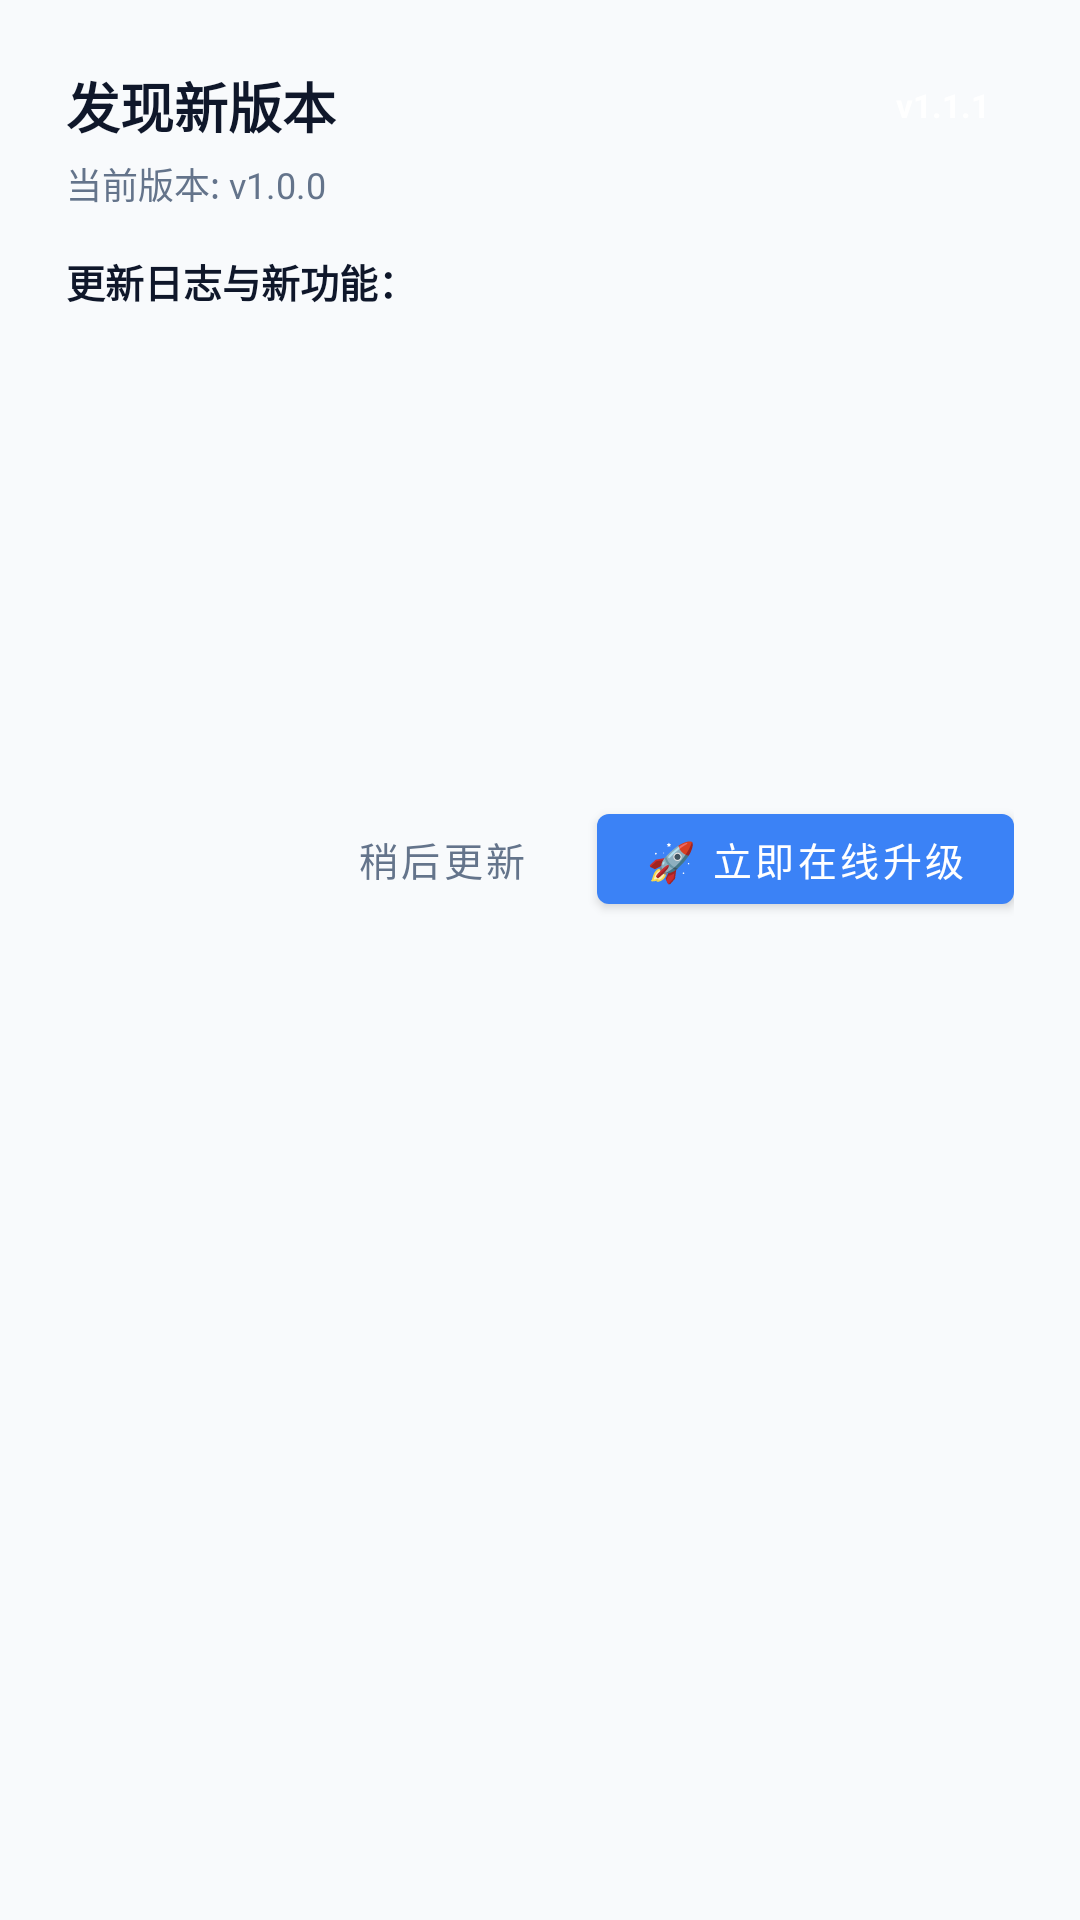

Android layout source for this screen:
<!-- AndroidManifest.xml: application theme Theme.AntiLinkageApp -->
<!-- res/layout/dialog_app_update.xml -->
<?xml version="1.0" encoding="utf-8"?>
<LinearLayout xmlns:android="http://schemas.android.com/apk/res/android"
    xmlns:app="http://schemas.android.com/apk/res-auto"
    android:layout_width="match_parent"
    android:layout_height="wrap_content"
    android:orientation="vertical"
    android:padding="22dp">

    <LinearLayout
        android:layout_width="match_parent"
        android:layout_height="wrap_content"
        android:gravity="center_vertical"
        android:orientation="horizontal">

        <TextView
            android:id="@+id/tvUpdateTitle"
            android:layout_width="0dp"
            android:layout_height="wrap_content"
            android:layout_weight="1"
            android:text="发现新版本"
            android:textColor="@color/text_primary"
            android:textSize="18sp"
            android:textStyle="bold" />

        <TextView
            android:id="@+id/tvNewVersionTag"
            android:layout_width="wrap_content"
            android:layout_height="wrap_content"
            android:background="@drawable/bg_clone_badge"
            android:paddingHorizontal="8dp"
            android:paddingVertical="3dp"
            android:text="v1.1.1"
            android:textColor="@android:color/white"
            android:textSize="11sp"
            android:textStyle="bold" />

    </LinearLayout>

    <TextView
        android:id="@+id/tvCurrentVersion"
        android:layout_width="wrap_content"
        android:layout_height="wrap_content"
        android:layout_marginTop="4dp"
        android:text="当前版本: v1.0.0"
        android:textColor="@color/text_secondary"
        android:textSize="12sp" />

    <TextView
        android:layout_width="wrap_content"
        android:layout_height="wrap_content"
        android:layout_marginTop="14dp"
        android:text="更新日志与新功能："
        android:textColor="@color/text_primary"
        android:textSize="13sp"
        android:textStyle="bold" />

    <ScrollView
        android:layout_width="match_parent"
        android:layout_height="140dp"
        android:layout_marginTop="6dp"
        android:background="#F8FAFC"
        android:padding="10dp">

        <TextView
            android:id="@+id/tvChangelog"
            android:layout_width="match_parent"
            android:layout_height="wrap_content"
            android:lineSpacingExtra="3dp"
            android:textColor="@color/text_secondary"
            android:textSize="12sp" />

    </ScrollView>

    
    <ProgressBar
        android:id="@+id/downloadProgressBar"
        style="?android:attr/progressBarStyleHorizontal"
        android:layout_width="match_parent"
        android:layout_height="8dp"
        android:layout_marginTop="14dp"
        android:max="100"
        android:progress="0"
        android:visibility="gone" />

    <TextView
        android:id="@+id/tvDownloadStatus"
        android:layout_width="match_parent"
        android:layout_height="wrap_content"
        android:layout_marginTop="6dp"
        android:gravity="center"
        android:textColor="@color/accent"
        android:textSize="12sp"
        android:visibility="gone" />

    <LinearLayout
        android:layout_width="match_parent"
        android:layout_height="wrap_content"
        android:layout_marginTop="16dp"
        android:gravity="end"
        android:orientation="horizontal">

        <com.google.android.material.button.MaterialButton
            android:id="@+id/btnCancelUpdate"
            style="@style/Widget.MaterialComponents.Button.TextButton"
            android:layout_width="wrap_content"
            android:layout_height="42dp"
            android:text="稍后更新"
            android:textColor="@color/text_secondary"
            android:textSize="13sp" />

        <com.google.android.material.button.MaterialButton
            android:id="@+id/btnStartUpdate"
            android:layout_width="wrap_content"
            android:layout_height="42dp"
            android:layout_marginStart="8dp"
            android:text="🚀 立即在线升级"
            android:textSize="13sp"
            app:backgroundTint="@color/accent" />

    </LinearLayout>

</LinearLayout>
<!-- resources referenced by this layout -->
<resources>
  <color name="accent">#3B82F6</color>
  <color name="text_primary">#0F172A</color>
  <color name="text_secondary">#64748B</color>
  <style name="Theme.AntiLinkageApp" parent="Theme.MaterialComponents.DayNight.NoActionBar">
          <item name="colorPrimary">@color/primary</item>
          <item name="colorPrimaryVariant">@color/primary_variant</item>
          <item name="colorSecondary">@color/accent</item>
          <item name="android:statusBarColor">@color/primary_variant</item>
          <item name="android:windowBackground">@color/background</item>
      </style>
  <color name="primary">#1E293B</color>
  <color name="primary_variant">#0F172A</color>
  <color name="background">#F8FAFC</color>
</resources>
